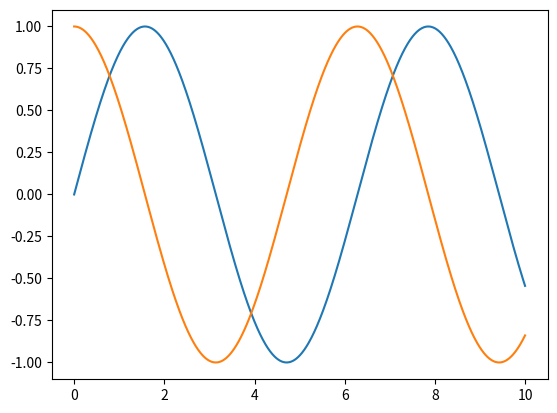

This chart was generated by the following Python code:
import numpy as np
import matplotlib.pyplot as plt

x = np.linspace(0,10,1000)
plt.plot(x, np.sin(x))
plt.plot(x, np.cos(x))
# plt.savefig("plot.png")
plt.show()
